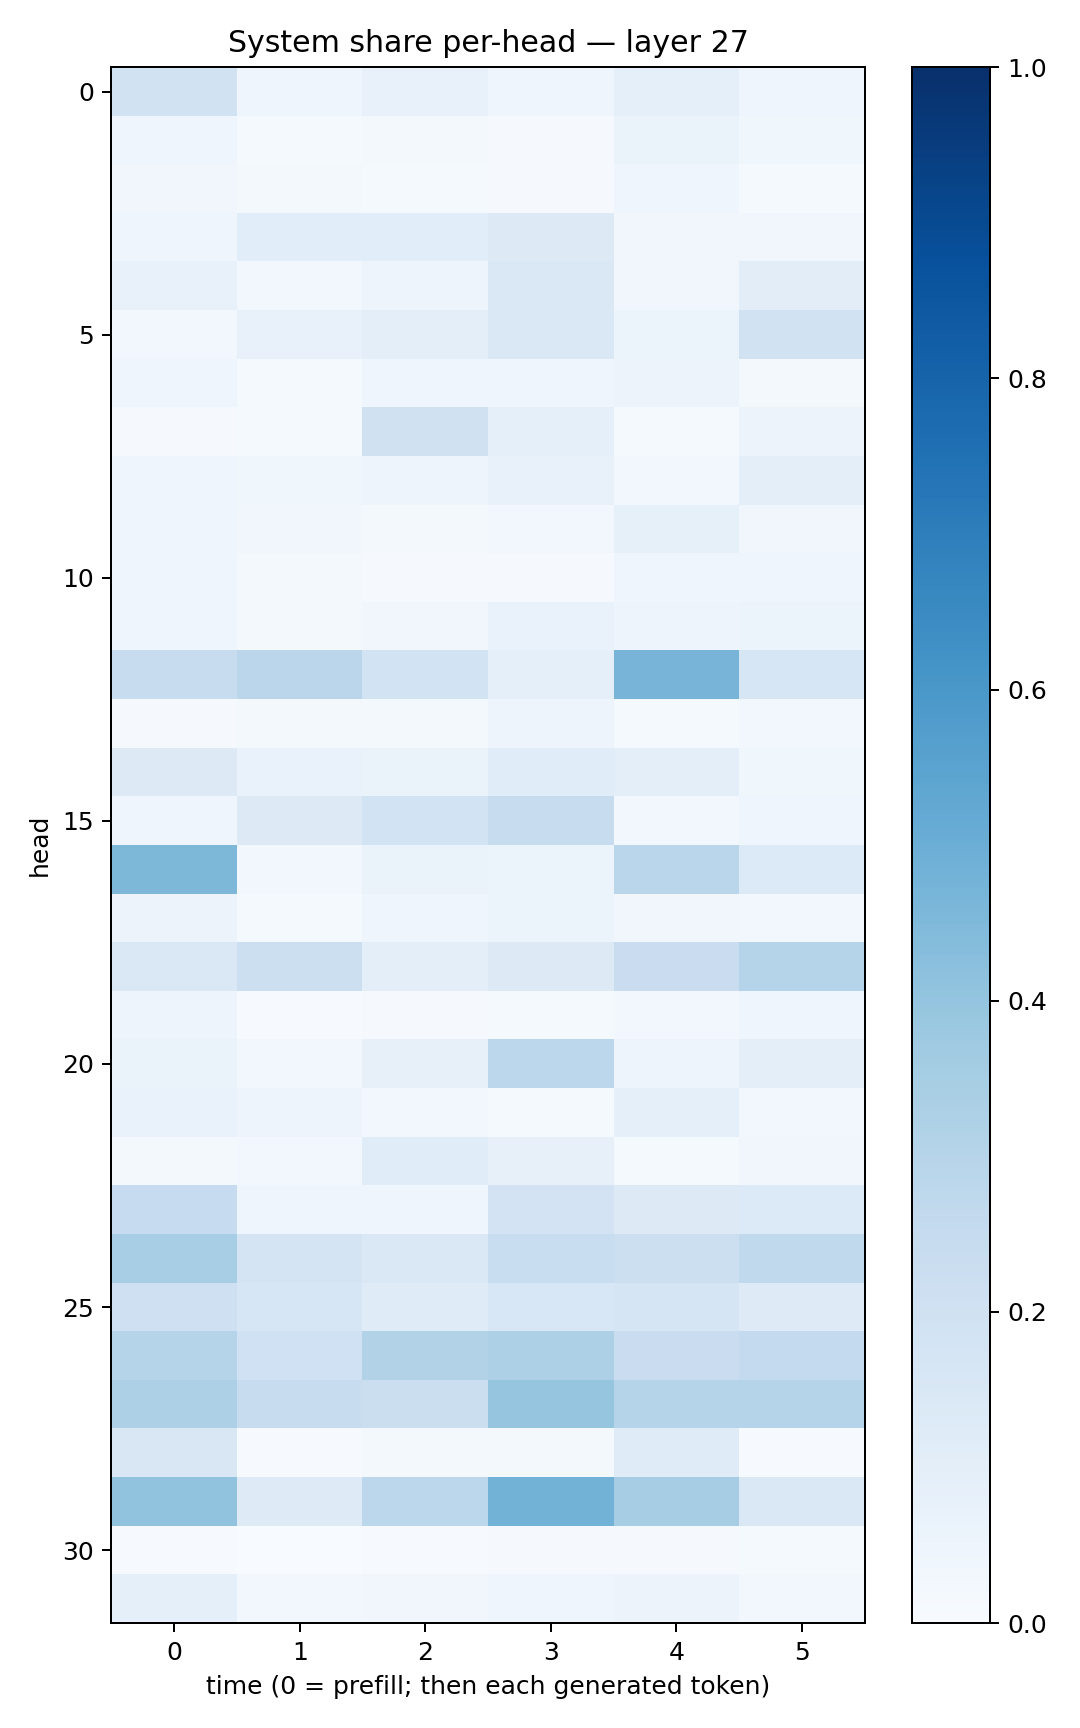

Data behind this chart, as committed beside it:
0.1877614, 0.045044456, 0.07495993, 0.046343256, 0.093128935, 0.04482916
0.04144, 0.01303, 0.01852, 0.01171, 0.06445, 0.03655
0.03168, 0.01638, 0.0123, 0.01008, 0.03934, 0.01363
0.04004, 0.1068, 0.1084, 0.1266, 0.03218, 0.0332
0.07089, 0.02921, 0.04704, 0.1435, 0.03291, 0.1054
0.02673, 0.07223, 0.09598, 0.1472, 0.05987, 0.1922
0.03971, 0.01178, 0.04243, 0.04206, 0.05573, 0.02293
0.01108, 0.01475, 0.1957, 0.09189, 0.0132, 0.05723
0.04474, 0.03845, 0.04977, 0.07339, 0.02792, 0.09868
0.0444, 0.03182, 0.02235, 0.02595, 0.08306, 0.03404
0.04247, 0.01712, 0.01006, 0.01029, 0.0464, 0.04616
0.03972, 0.0193, 0.03125, 0.06925, 0.04753, 0.05274
0.2412, 0.2823, 0.1836, 0.08831, 0.4716, 0.1602
0.008428, 0.02215, 0.02248, 0.04995, 0.01526, 0.02842
0.1293, 0.06989, 0.0633, 0.1152, 0.09674, 0.03614
0.04137, 0.1278, 0.1865, 0.2403, 0.02479, 0.04644
0.4561, 0.0249, 0.06262, 0.05463, 0.2877, 0.1352
0.05847, 0.01457, 0.04445, 0.06136, 0.03308, 0.02423
0.1437, 0.2155, 0.09603, 0.1301, 0.2272, 0.2983
0.04888, 0.007784, 0.009525, 0.01232, 0.02744, 0.04338
0.06293, 0.02902, 0.08052, 0.2802, 0.04958, 0.1002
0.06991, 0.04883, 0.03109, 0.01424, 0.08876, 0.02514
0.0234, 0.02643, 0.1142, 0.0819, 0.0149, 0.03343
0.2471, 0.04381, 0.04601, 0.1828, 0.132, 0.1352
0.3448, 0.1793, 0.1478, 0.2315, 0.216, 0.2618
0.2085, 0.1592, 0.1203, 0.1552, 0.1695, 0.1239
0.3039, 0.201, 0.3136, 0.3253, 0.23, 0.2546
0.3257, 0.2367, 0.2211, 0.3979, 0.3012, 0.3029
0.1497, 0.00722, 0.02065, 0.01658, 0.1172, 0.004802
0.4041, 0.1241, 0.28, 0.4772, 0.3479, 0.1438
0.004761, 0.002093, 0.004261, 0.01137, 0.009565, 0.01463
0.08816, 0.02988, 0.03181, 0.04601, 0.05552, 0.02855
